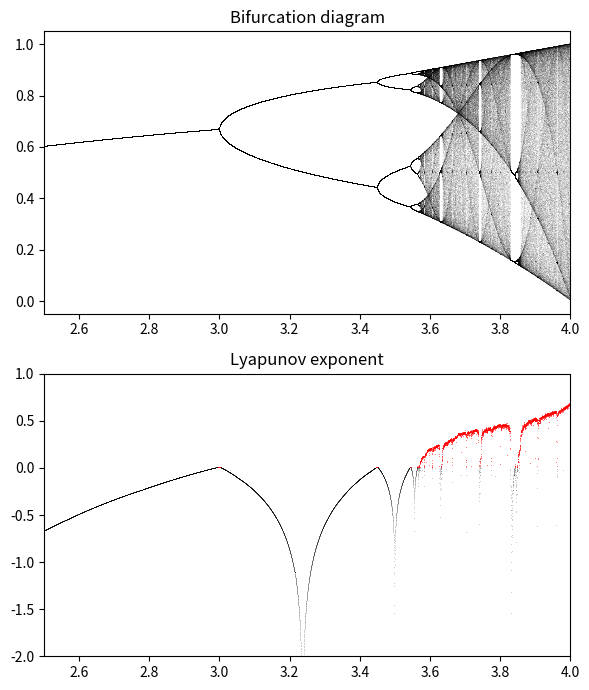

Recreate this plot in Python.
import numpy as np
import matplotlib.pyplot as plt
%matplotlib inline

def logistic(r, x):
    return r*x*(1-x)

n = 10000
r = np.linspace(2.5, 4.0, n)

iterations = 1000
last = 100

x = 1e-5 * np.ones(n)

lyapunov = np.zeros(n)

plt.figure(figsize=(6,7));
plt.subplot(211);
for i in range(iterations):
    x = logistic(r, x)
    # We compute the partial sum of the Lyapunov exponent.
    lyapunov += np.log(abs(r-2*r*x))
    # We display the bifurcation diagram.
    if i >= (iterations - last):
        plt.plot(r, x, ',k', alpha=.04)
plt.xlim(2.5, 4);
plt.title("Bifurcation diagram");

# We display the Lyapunov exponent.
plt.subplot(212);
plt.plot(r[lyapunov<0], lyapunov[lyapunov<0] / iterations,
         ',k', alpha=.2);
plt.plot(r[lyapunov>=0], lyapunov[lyapunov>=0] / iterations,
         ',r', alpha=.5);
plt.xlim(2.5, 4);
plt.ylim(-2, 1);
plt.title("Lyapunov exponent");
plt.tight_layout();